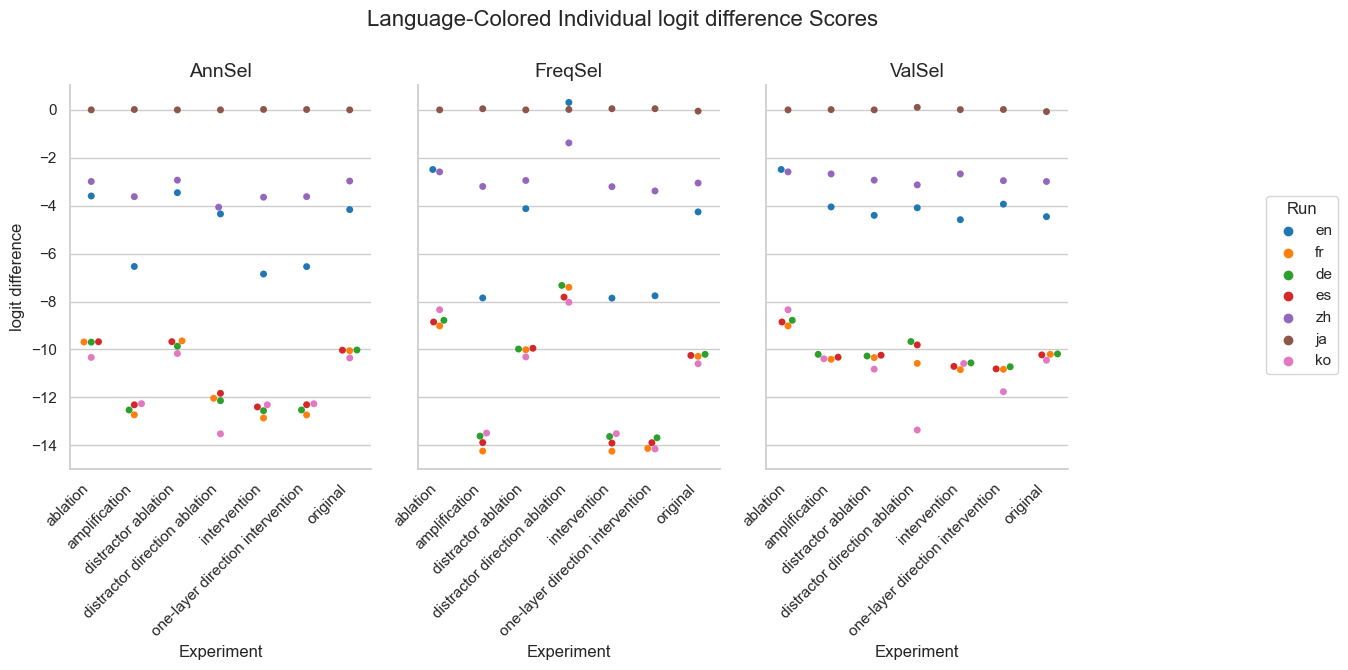

The file beside this chart, header and first rows:
Experiment, Method, Run, mean, stdev
original, AnnSel, en, -4.163, 3.057
original, AnnSel, fr, -10.05, 5.157
original, AnnSel, de, -10.02, 5.25
original, AnnSel, es, -10.03, 4.906
original, AnnSel, zh, -2.971, 3.775
original, AnnSel, ja, 0.0, 0.0
original, AnnSel, ko, -10.36, 3.252
original, FreqSel, en, -4.259, 3.091
original, FreqSel, fr, -10.29, 5.263
original, FreqSel, de, -10.21, 5.169
original, FreqSel, es, -10.25, 4.945
original, FreqSel, zh, -3.055, 3.781
original, FreqSel, ja, -0.05367, 0.3644
original, FreqSel, ko, -10.6, 3.51
original, ValSel, en, -4.459, 3.121
original, ValSel, fr, -10.2, 5.15
original, ValSel, de, -10.19, 5.133
original, ValSel, es, -10.23, 4.897
original, ValSel, zh, -2.99, 3.782
original, ValSel, ja, -0.07337, 0.3623
original, ValSel, ko, -10.45, 3.273
distractor direction ablation, AnnSel, en, -4.344, 4.19
distractor direction ablation, AnnSel, fr, -12.04, 6.687
distractor direction ablation, AnnSel, de, -12.14, 6.713
distractor direction ablation, AnnSel, es, -11.83, 6.344
distractor direction ablation, AnnSel, zh, -4.063, 5.439
distractor direction ablation, AnnSel, ja, 0.0, 0.0
distractor direction ablation, AnnSel, ko, -13.52, 4.303
distractor direction ablation, FreqSel, en, 0.3104, 6.167
distractor direction ablation, FreqSel, fr, -7.408, 7.884
distractor direction ablation, FreqSel, de, -7.33, 7.021
distractor direction ablation, FreqSel, es, -7.817, 7.145
distractor direction ablation, FreqSel, zh, -1.38, 5.571
distractor direction ablation, FreqSel, ja, 0.01681, 0.1134
distractor direction ablation, FreqSel, ko, -8.034, 5.538
distractor direction ablation, ValSel, en, -4.088, 4.831
distractor direction ablation, ValSel, fr, -10.58, 6.878
distractor direction ablation, ValSel, de, -9.671, 6.892
distractor direction ablation, ValSel, es, -9.812, 6.362
distractor direction ablation, ValSel, zh, -3.132, 5.483
distractor direction ablation, ValSel, ja, 0.1052, 0.5625
distractor direction ablation, ValSel, ko, -13.36, 4.377
distractor ablation, AnnSel, en, -3.458, 2.862
distractor ablation, AnnSel, fr, -9.643, 5.151
distractor ablation, AnnSel, de, -9.865, 5.266
distractor ablation, AnnSel, es, -9.677, 4.869
distractor ablation, AnnSel, zh, -2.935, 3.809
distractor ablation, AnnSel, ja, 0.0, 0.0
distractor ablation, AnnSel, ko, -10.17, 3.519
distractor ablation, FreqSel, en, -4.125, 3.044
distractor ablation, FreqSel, fr, -10.01, 5.137
distractor ablation, FreqSel, de, -9.985, 5.243
distractor ablation, FreqSel, es, -9.952, 4.914
distractor ablation, FreqSel, zh, -2.948, 3.758
distractor ablation, FreqSel, ja, 0.0, 0.0
distractor ablation, FreqSel, ko, -10.31, 3.245
distractor ablation, ValSel, en, -4.404, 3.152
distractor ablation, ValSel, fr, -10.34, 5.281
distractor ablation, ValSel, de, -10.28, 5.374
distractor ablation, ValSel, es, -10.24, 5.03
... 87 more rows
